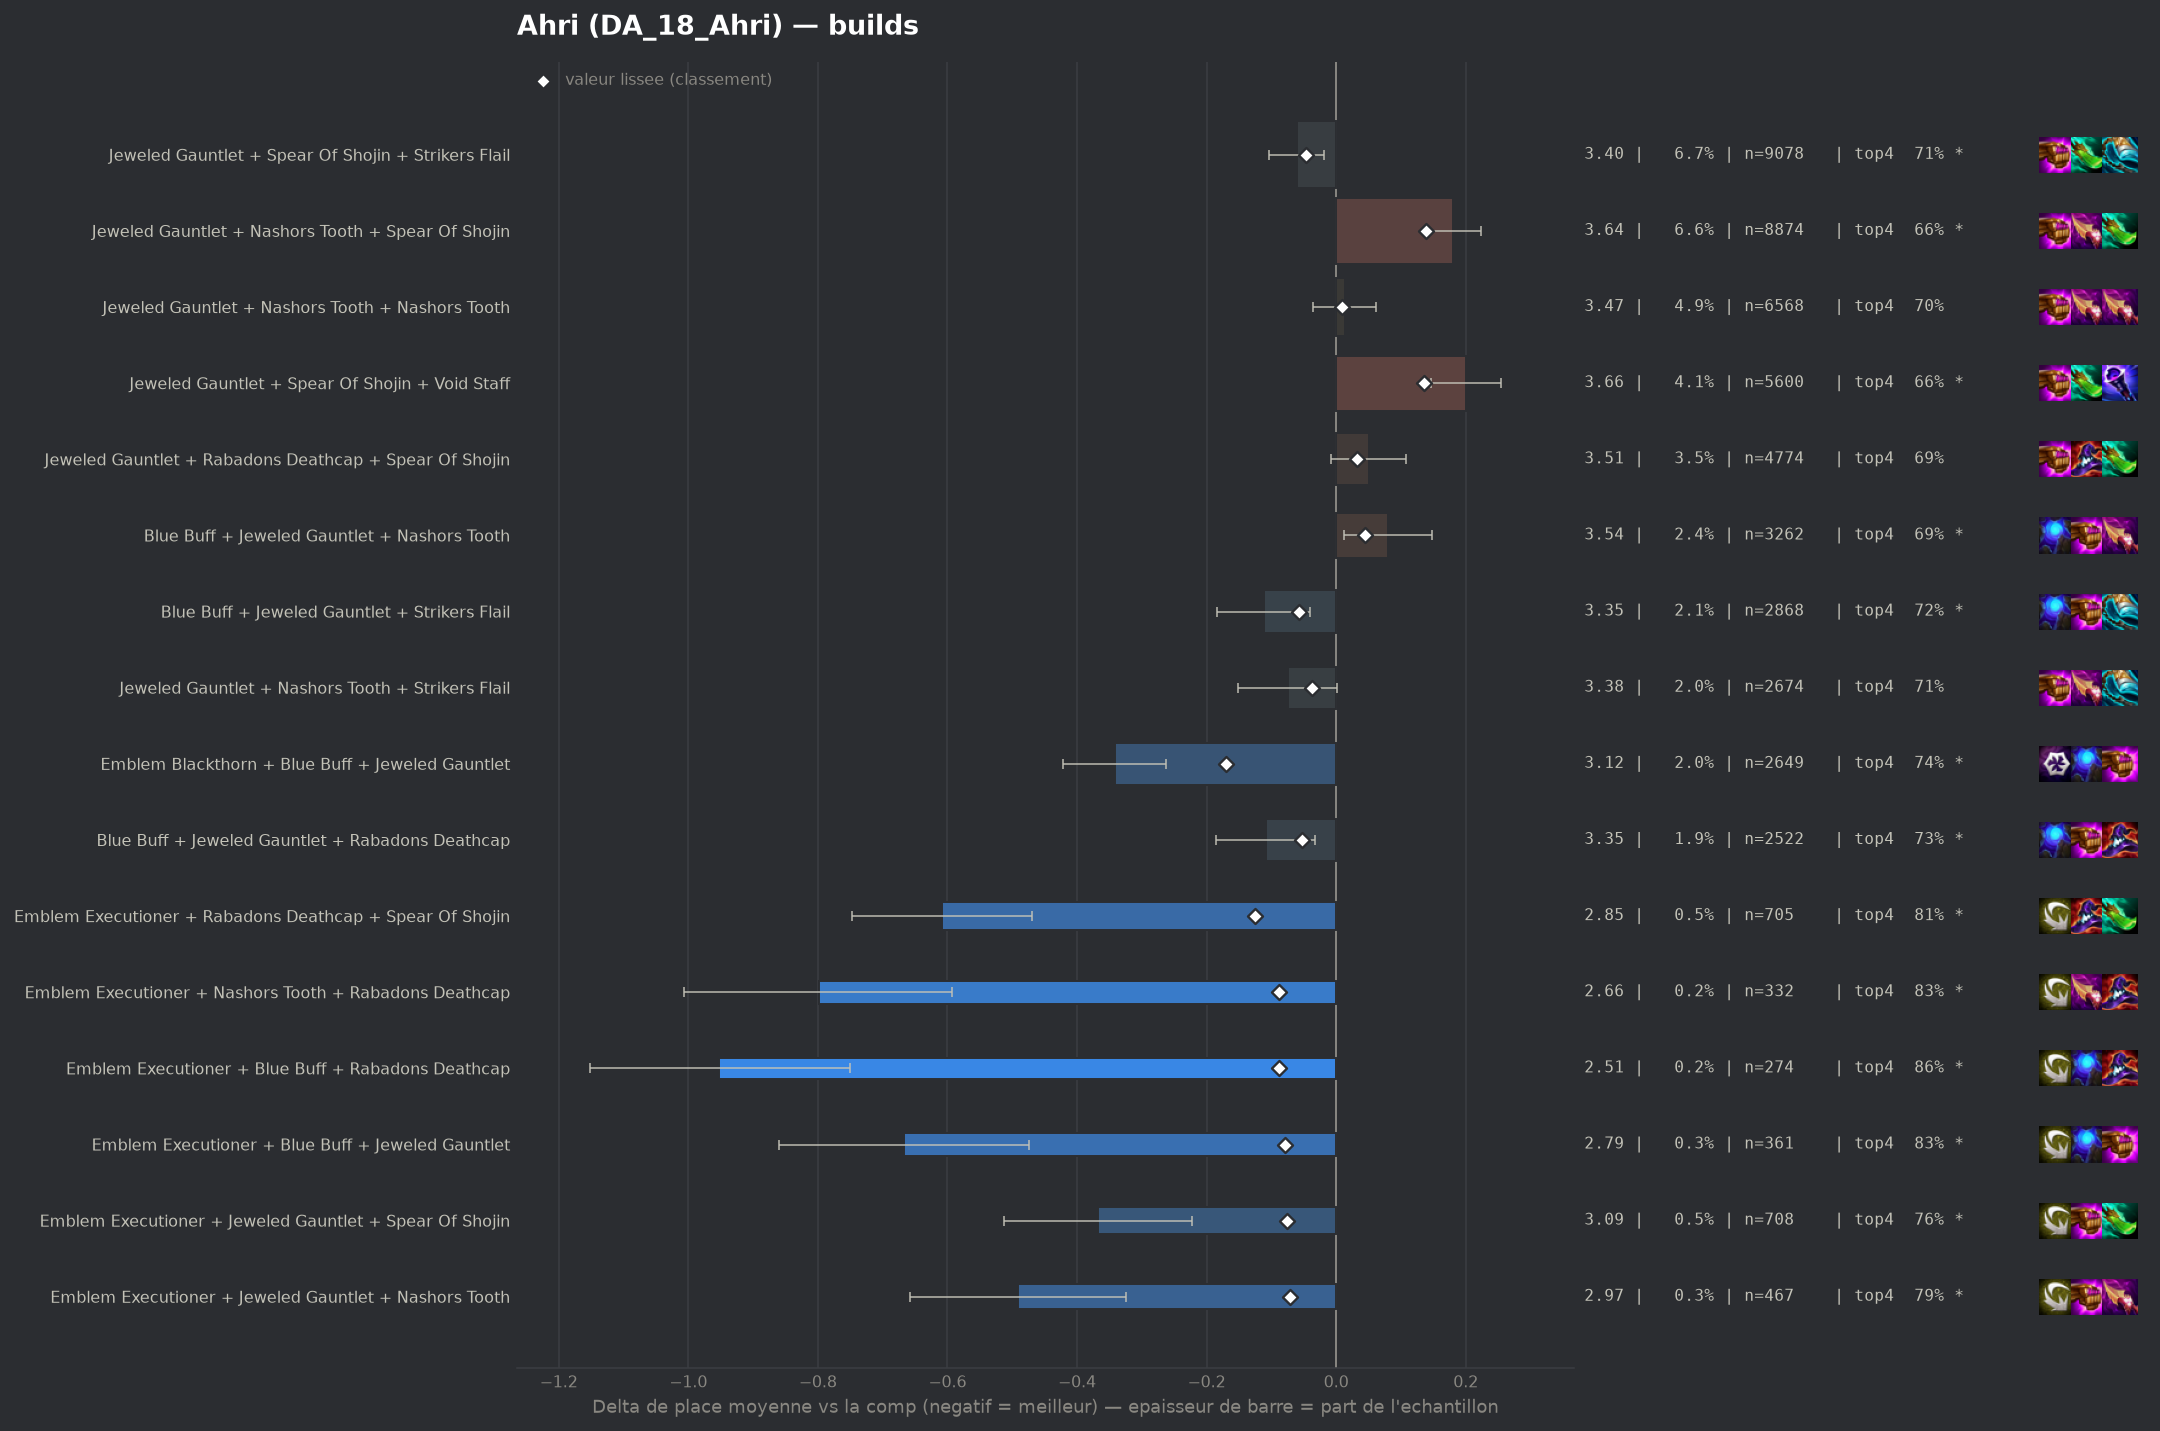

Source data for this figure (header and first rows):
group, label, n, share, avg_place, shrunk_avg, score, d_avg, d_avg_pess, impact, d_top4, win, top2, top4, sd, z, p, significant
populaire, Emblem Blackthorn + Blue Buff + Jeweled …, 2649, 0.01963, 3.117, 3.289, -0.17, -0.342, -0.262, 0.0033, 0.0402, 0.2971, 0.5017, 0.7407, 2.086, -8.37, 0.0, True
pepite, Emblem Executioner + Rabadons Deathcap +…, 705, 0.005224, 2.851, 3.333, -0.126, -0.608, -0.469, 0.0007, 0.108, 0.3007, 0.539, 0.8085, 1.877, -8.57, 0.0, True
pepite, Emblem Executioner + Nashors Tooth + Rab…, 332, 0.00246, 2.66, 3.371, -0.088, -0.799, -0.593, 0.0002, 0.1308, 0.3765, 0.6054, 0.8313, 1.919, -7.58, 0.0, True
pepite, Emblem Executioner + Blue Buff + Rabadon…, 274, 0.00203, 2.507, 3.371, -0.088, -0.952, -0.751, 0.0002, 0.1645, 0.354, 0.6387, 0.865, 1.69, -9.31, 0.0, True
pepite, Emblem Executioner + Blue Buff + Jeweled…, 361, 0.002675, 2.792, 3.38, -0.079, -0.667, -0.474, 0.0002, 0.1277, 0.3435, 0.5346, 0.8283, 1.866, -6.78, 0.0, True
pepite, Emblem Executioner + Jeweled Gauntlet + …, 708, 0.005246, 3.092, 3.383, -0.076, -0.367, -0.223, 0.0004, 0.0636, 0.2627, 0.4887, 0.7641, 1.955, -4.98, 0.0, True
pepite, Emblem Executioner + Jeweled Gauntlet + …, 467, 0.00346, 2.968, 3.387, -0.072, -0.491, -0.324, 0.0003, 0.0918, 0.2869, 0.4946, 0.7923, 1.841, -5.75, 0.0, True
populaire, Blue Buff + Jeweled Gauntlet + Strikers …, 2868, 0.02125, 3.347, 3.401, -0.058, -0.112, -0.04, 0.0012, 0.0157, 0.2165, 0.4086, 0.7162, 1.947, -3.04, 0.00239, True
, Emblem Executioner + Nashors Tooth + Str…, 220, 0.00163, 2.741, 3.405, -0.054, -0.718, -0.466, 0.0001, 0.1086, 0.3636, 0.5682, 0.8091, 1.907, -5.58, 0.0, True
populaire, Blue Buff + Jeweled Gauntlet + Rabadons …, 2522, 0.01869, 3.35, 3.406, -0.053, -0.109, -0.033, 0.001, 0.0247, 0.205, 0.4029, 0.7252, 1.931, -2.81, 0.00492, True
, Emblem Blackthorn + Emblem Executioner +…, 113, 0.0008373, 2.159, 3.407, -0.052, -1.3, -0.982, 0.0, 0.2021, 0.4867, 0.7611, 0.9027, 1.722, -8.02, 0.0, True
populaire, Jeweled Gauntlet + Spear Of Shojin + Str…, 9078, 0.06726, 3.398, 3.412, -0.047, -0.061, -0.019, 0.0032, 0.0126, 0.2013, 0.4069, 0.7132, 1.973, -2.86, 0.00428, True
, Emblem Blackthorn + Emblem Executioner +…, 117, 0.0008669, 2.402, 3.415, -0.044, -1.057, -0.698, 0.0, 0.1542, 0.4957, 0.6923, 0.8547, 1.983, -5.76, 0.0, True
, Emblem Blackthorn + Jeweled Gauntlet + N…, 854, 0.006328, 3.29, 3.418, -0.041, -0.169, -0.027, 0.0003, 0.0267, 0.2623, 0.4473, 0.7272, 2.1, -2.34, 0.01935, True
, Morellonomicon + Spear Of Shojin + Void …, 403, 0.002986, 3.161, 3.42, -0.039, -0.298, -0.118, 0.0001, 0.0737, 0.2084, 0.4442, 0.7742, 1.835, -3.25, 0.00115, True
populaire, Jeweled Gauntlet + Nashors Tooth + Strik…, 2674, 0.01981, 3.385, 3.422, -0.037, -0.074, 0.0, 0.0007, 0.0104, 0.2236, 0.4073, 0.7109, 2.0, -1.9, 0.05769, False
, Emblem Executioner + Nashors Tooth + Nas…, 149, 0.001104, 2.745, 3.422, -0.037, -0.714, -0.423, 0.0, 0.1183, 0.3154, 0.5772, 0.8188, 1.81, -4.81, 0.0, True
, Blue Buff + Morellonomicon + Void Staff, 139, 0.00103, 2.727, 3.423, -0.036, -0.732, -0.445, 0.0, 0.1484, 0.2734, 0.5755, 0.8489, 1.729, -4.99, 0.0, True
, Archangels Staff + Rabadons Deathcap + S…, 374, 0.002771, 3.171, 3.424, -0.035, -0.288, -0.103, 0.0001, 0.0642, 0.2299, 0.4144, 0.7647, 1.82, -3.05, 0.00227, True
, Emblem Blackthorn + Jeweled Gauntlet + S…, 354, 0.002623, 3.158, 3.424, -0.035, -0.301, -0.079, 0.0001, 0.034, 0.2881, 0.5028, 0.7345, 2.127, -2.66, 0.00787, True
, Emblem Executioner + Nashors Tooth + Spe…, 240, 0.001778, 3.029, 3.424, -0.035, -0.43, -0.179, 0.0001, 0.0662, 0.3125, 0.4917, 0.7667, 1.984, -3.35, 0.0008, True
, Emblem Blackthorn + Jeweled Gauntlet + R…, 227, 0.001682, 3.009, 3.424, -0.035, -0.45, -0.178, 0.0001, 0.0572, 0.3304, 0.5022, 0.7577, 2.093, -3.24, 0.0012, True
, Red Buff + Spear Of Shojin + Void Staff, 168, 0.001245, 2.869, 3.424, -0.035, -0.59, -0.316, 0.0, 0.109, 0.3036, 0.5119, 0.8095, 1.811, -4.22, 2e-05, True
, Emblem Executioner + Jeweled Gauntlet + …, 72, 0.0005335, 2.194, 3.426, -0.033, -1.264, -0.904, 0.0, 0.1745, 0.4722, 0.7222, 0.875, 1.56, -6.87, 0.0, True
, Emblem Blackthorn + Emblem Executioner +…, 76, 0.0005631, 2.276, 3.427, -0.032, -1.183, -0.824, 0.0, 0.2074, 0.4605, 0.6447, 0.9079, 1.594, -6.46, 0.0, True
, Emblem Blackthorn + Jeweled Gauntlet + S…, 1423, 0.01054, 3.368, 3.428, -0.031, -0.091, 0.0, 0.0003, 0.0114, 0.2551, 0.4448, 0.7119, 2.17, -1.57, 0.1165, False
, Jeweled Gauntlet + Spear Of Shojin + Str…, 122, 0.000904, 2.754, 3.428, -0.03, -0.705, -0.386, 0.0, 0.1356, 0.3279, 0.5328, 0.8361, 1.794, -4.34, 1e-05, True
, Emblem Executioner + Spear Of Shojin + S…, 282, 0.002089, 3.152, 3.43, -0.029, -0.306, -0.066, 0.0001, 0.0264, 0.2908, 0.5, 0.727, 2.056, -2.5, 0.01242, True
, Blue Buff + Rabadons Deathcap + Rabadons…, 198, 0.001467, 3.03, 3.43, -0.029, -0.429, -0.167, 0.0, 0.0621, 0.2929, 0.4697, 0.7626, 1.875, -3.21, 0.00131, True
, Rabadons Deathcap + Red Buff + Spear Of …, 166, 0.00123, 2.952, 3.43, -0.029, -0.507, -0.217, 0.0, 0.0766, 0.3133, 0.4699, 0.7771, 1.904, -3.43, 0.0006, True
, Jeweled Gauntlet + Morellonomicon + Nash…, 346, 0.002564, 3.217, 3.431, -0.028, -0.242, -0.038, 0.0001, 0.048, 0.2514, 0.4306, 0.7486, 1.934, -2.33, 0.02005, True
, Emblem Executioner + Spear Of Shojin + V…, 125, 0.0009262, 2.832, 3.431, -0.028, -0.627, -0.266, 0.0, 0.0995, 0.36, 0.6, 0.8, 2.058, -3.4, 0.00066, True
, Emblem Blackthorn + Blue Buff + Rabadons…, 141, 0.001045, 2.922, 3.432, -0.027, -0.537, -0.232, 0.0, 0.108, 0.2766, 0.5177, 0.8085, 1.845, -3.45, 0.00055, True
, Archangels Staff + Morellonomicon + Spea…, 126, 0.0009336, 2.857, 3.432, -0.027, -0.602, -0.292, 0.0, 0.109, 0.2778, 0.5159, 0.8095, 1.772, -3.81, 0.00014, True
, Blue Buff Radiant + Jeweled Gauntlet + S…, 115, 0.0008521, 2.791, 3.432, -0.027, -0.668, -0.343, 0.0, 0.1343, 0.313, 0.513, 0.8348, 1.777, -4.03, 6e-05, True
, Giant Slayer + Rabadons Deathcap + Spear…, 439, 0.003253, 3.273, 3.433, -0.026, -0.186, -0.003, 0.0001, 0.0353, 0.2118, 0.4374, 0.7358, 1.944, -2.0, 0.04586, False
, Emblem Blackthorn + Emblem Executioner +…, 64, 0.0004742, 2.344, 3.433, -0.026, -1.115, -0.66, 0.0, 0.1589, 0.5, 0.7031, 0.8594, 1.856, -4.81, 0.0, True
, Morellonomicon + Rabadons Deathcap + Spe…, 211, 0.001563, 3.109, 3.434, -0.025, -0.35, -0.096, 0.0, 0.0767, 0.2654, 0.4408, 0.7773, 1.878, -2.7, 0.00686, True
, Adaptive Helm + Blue Buff + Rabadons Dea…, 187, 0.001386, 3.075, 3.434, -0.025, -0.384, -0.142, 0.0, 0.0856, 0.2086, 0.4385, 0.7861, 1.688, -3.11, 0.00188, True
, Emblem Executioner + Blue Buff + Nashors…, 87, 0.0006446, 2.644, 3.433, -0.025, -0.815, -0.438, 0.0, 0.1386, 0.3908, 0.5517, 0.8391, 1.794, -4.24, 2e-05, True
, Blue Buff + Rabadons Deathcap + Void Sta…, 285, 0.002112, 3.204, 3.435, -0.024, -0.255, -0.055, 0.0001, 0.0714, 0.1754, 0.407, 0.7719, 1.725, -2.5, 0.01256, True
, Blue Buff + Morellonomicon + Rabadons De…, 151, 0.001119, 3.026, 3.436, -0.023, -0.432, -0.144, 0.0, 0.0743, 0.2318, 0.4834, 0.7748, 1.805, -2.94, 0.00326, True
, Emblem Invoker + Blue Buff + Jeweled Gau…, 82, 0.0006076, 2.695, 3.436, -0.023, -0.764, -0.373, 0.0, 0.0678, 0.3659, 0.5854, 0.7683, 1.806, -3.83, 0.00013, True
, Emblem Executioner + Adaptive Helm + Rab…, 58, 0.0004298, 2.345, 3.435, -0.023, -1.114, -0.704, 0.0, 0.196, 0.3966, 0.6897, 0.8966, 1.593, -5.33, 0.0, True
, Adaptive Helm + Jeweled Gauntlet + Rabad…, 377, 0.002793, 3.276, 3.436, -0.022, -0.183, 0.0, 0.0001, 0.0369, 0.2281, 0.4562, 0.7374, 1.984, -1.79, 0.07354, False
, Giant Slayer + Morellonomicon + Spear Of…, 90, 0.0006669, 2.778, 3.437, -0.022, -0.681, -0.333, 0.0, 0.1217, 0.2778, 0.5556, 0.8222, 1.685, -3.83, 0.00013, True
, Rabadons Deathcap + Rabadons Deathcap + …, 302, 0.002238, 3.252, 3.438, -0.021, -0.207, 0.0, 0.0, 0.0114, 0.2152, 0.4404, 0.7119, 1.911, -1.88, 0.05975, False
, Adaptive Helm + Archangels Staff + Jewel…, 208, 0.001541, 3.163, 3.438, -0.021, -0.295, -0.056, 0.0, 0.0687, 0.1827, 0.4231, 0.7692, 1.757, -2.42, 0.01542, True
, Adaptive Helm + Jeweled Gauntlet + Morel…, 102, 0.0007558, 2.873, 3.438, -0.021, -0.586, -0.255, 0.0, 0.123, 0.2745, 0.4902, 0.8235, 1.707, -3.47, 0.00053, True
, Emblem Blackthorn + Manazane + Jeweled G…, 92, 0.0006817, 2.826, 3.438, -0.021, -0.633, -0.185, 0.0, 0.0821, 0.413, 0.5761, 0.7826, 2.19, -2.77, 0.00559, True
, Emblem Executioner + Rabadons Deathcap +…, 68, 0.0005038, 2.603, 3.438, -0.021, -0.856, -0.462, 0.0, 0.123, 0.3382, 0.5735, 0.8235, 1.655, -4.26, 2e-05, True
, Emblem Blackthorn + Blue Buff Radiant + …, 64, 0.0004742, 2.547, 3.438, -0.021, -0.912, -0.473, 0.0, 0.1901, 0.375, 0.6094, 0.8906, 1.793, -4.07, 5e-05, True
, Emblem Executioner + Nashors Tooth + Voi…, 60, 0.0004446, 2.483, 3.438, -0.021, -0.976, -0.522, 0.0, 0.1162, 0.3833, 0.6833, 0.8167, 1.793, -4.21, 3e-05, True
, Emblem Executioner + Morellonomicon + Sp…, 59, 0.0004372, 2.475, 3.438, -0.021, -0.984, -0.553, 0.0, 0.1978, 0.4068, 0.5593, 0.8983, 1.691, -4.47, 1e-05, True
, Emblem Executioner + Rabadons Deathcap +…, 54, 0.0004001, 2.37, 3.438, -0.021, -1.089, -0.649, 0.0, 0.1884, 0.3704, 0.6481, 0.8889, 1.648, -4.85, 0.0, True
, Archangels Staff + Blue Buff + Rabadons …, 203, 0.001504, 3.177, 3.439, -0.02, -0.282, -0.048, 0.0, 0.068, 0.1921, 0.3793, 0.7685, 1.698, -2.36, 0.01829, True
, Adaptive Helm + Rabadons Deathcap + Spea…, 193, 0.00143, 3.166, 3.439, -0.02, -0.293, -0.031, 0.0, 0.0404, 0.2228, 0.4404, 0.7409, 1.859, -2.19, 0.02858, True
, Jeweled Gauntlet + Nashors Tooth + Nasho…, 190, 0.001408, 3.147, 3.438, -0.02, -0.312, -0.064, 0.0, 0.0784, 0.2, 0.4263, 0.7789, 1.738, -2.47, 0.01356, True
, Jeweled Gauntlet + Spear Of Shojin Radia…, 121, 0.0008966, 2.992, 3.439, -0.02, -0.467, -0.128, 0.0, 0.0681, 0.2645, 0.5289, 0.7686, 1.905, -2.7, 0.007, True
, Archangels Staff + Blue Buff + Void Staf…, 104, 0.0007706, 2.933, 3.439, -0.02, -0.526, -0.197, 0.0, 0.1072, 0.2308, 0.4904, 0.8077, 1.711, -3.13, 0.00172, True
... 312 more rows
